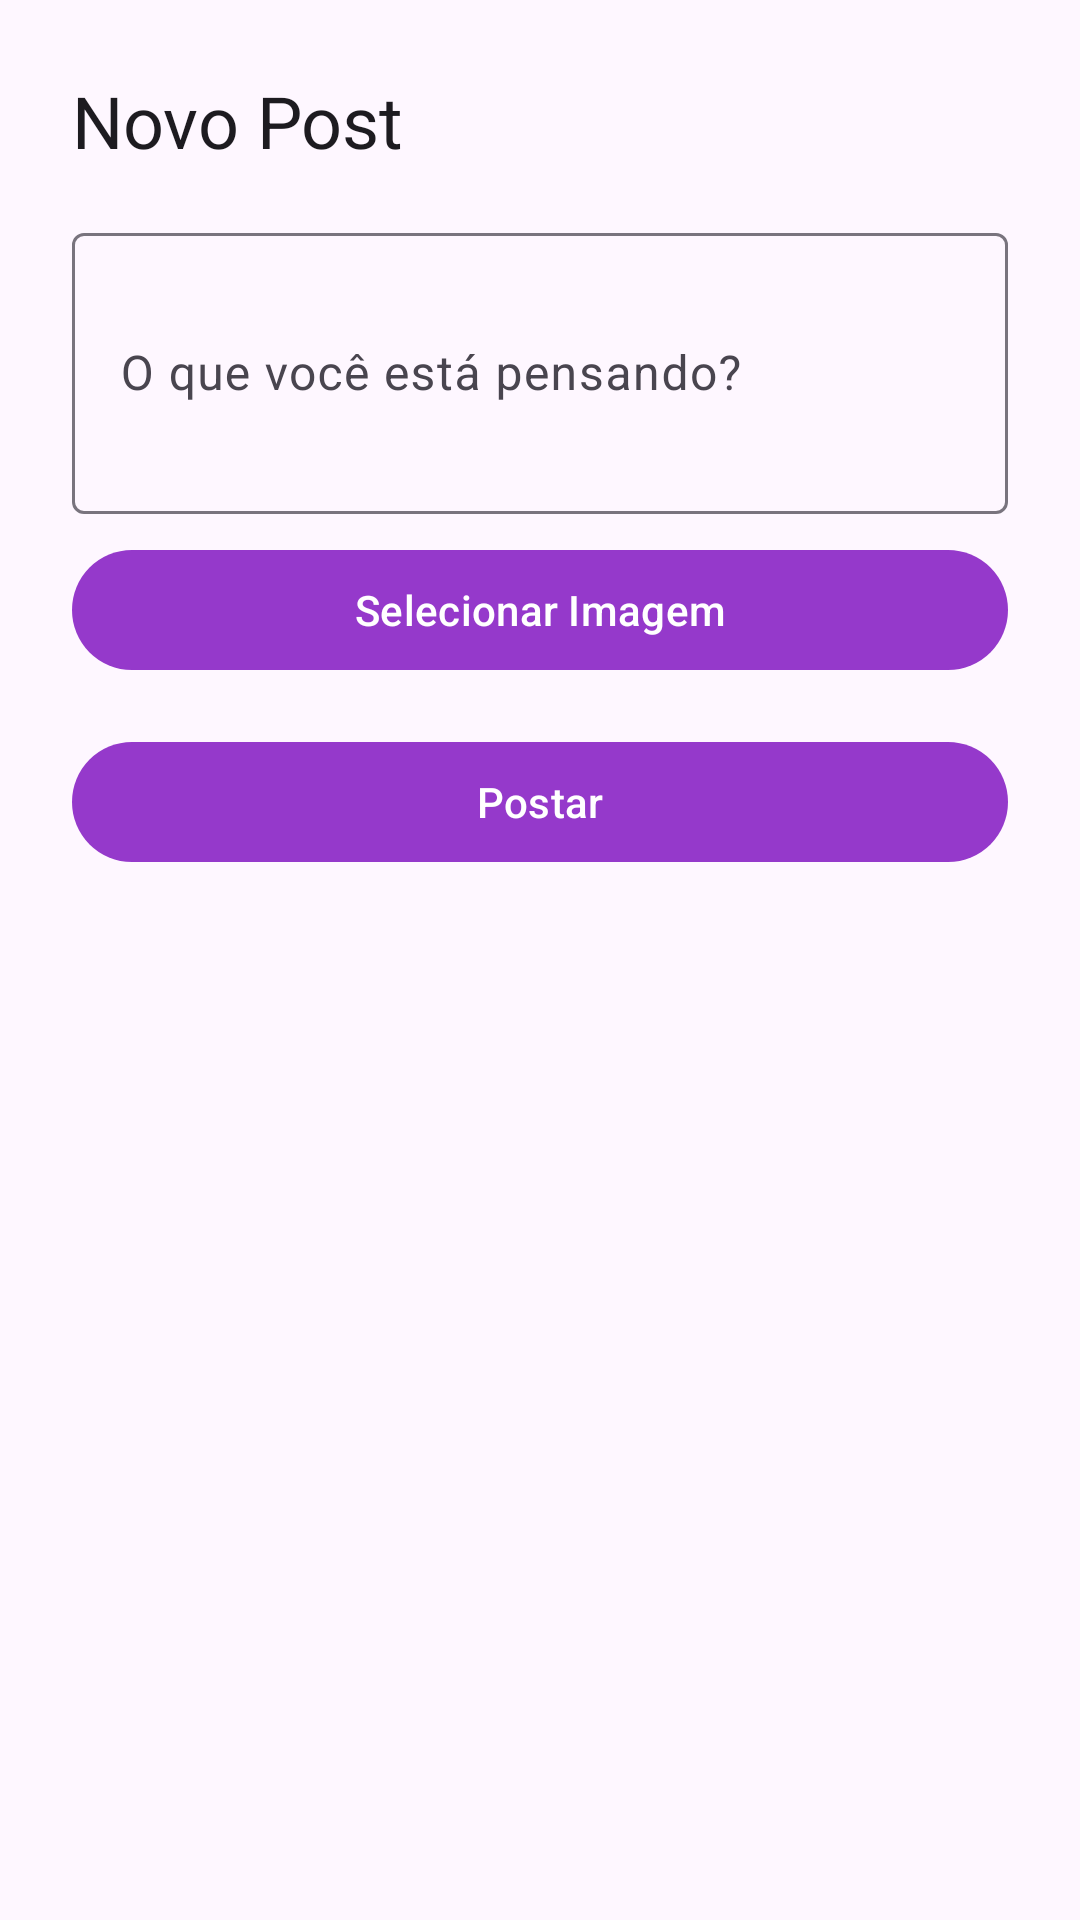

This screen was rendered from an Android layout file. Write that file and the resources it references.
<!-- AndroidManifest.xml: application theme Theme.Postly -->
<!-- res/layout/dialog_new_post.xml -->
<?xml version="1.0" encoding="utf-8"?>
<LinearLayout xmlns:android="http://schemas.android.com/apk/res/android"
    android:layout_width="match_parent"
    android:layout_height="wrap_content"
    android:orientation="vertical"
    android:padding="24dp">

    <com.google.android.material.textview.MaterialTextView
        android:layout_width="wrap_content"
        android:layout_height="wrap_content"
        android:text="Novo Post"
        android:textAppearance="?attr/textAppearanceHeadlineSmall" />

    <com.google.android.material.textfield.TextInputLayout
        android:layout_width="match_parent"
        android:layout_height="wrap_content"
        android:layout_marginTop="16dp"
        android:hint="O que você está pensando?">
        <com.google.android.material.textfield.TextInputEditText
            android:id="@+id/edtDescription"
            android:layout_width="match_parent"
            android:layout_height="wrap_content"
            android:lines="3"
            android:maxLines="5" />
    </com.google.android.material.textfield.TextInputLayout>

    <com.google.android.material.imageview.ShapeableImageView
        android:id="@+id/imgPost"
        android:layout_width="match_parent"
        android:layout_height="200dp"
        android:layout_marginTop="16dp"
        android:scaleType="centerCrop"
        android:src="@android:drawable/ic_menu_gallery"
        android:visibility="gone" />

    <com.google.android.material.button.MaterialButton
        android:id="@+id/btnSelectImage"
        android:layout_width="match_parent"
        android:layout_height="wrap_content"
        android:layout_marginTop="8dp"
        android:text="Selecionar Imagem" />

    <com.google.android.material.button.MaterialButton
        android:id="@+id/btnPostar"
        android:layout_width="match_parent"
        android:layout_height="wrap_content"
        android:layout_marginTop="16dp"
        android:text="Postar" />
</LinearLayout>
<!-- resources referenced by this layout -->
<resources>
  <style name="Theme.Postly" parent="Base.Theme.Postly" />
  <style name="Base.Theme.Postly" parent="Theme.Material3.DayNight.NoActionBar">
          <item name="colorPrimary">#9539CB</item>
          <item name="colorSecondary">#FFFFFFFF</item>
      </style>
</resources>
